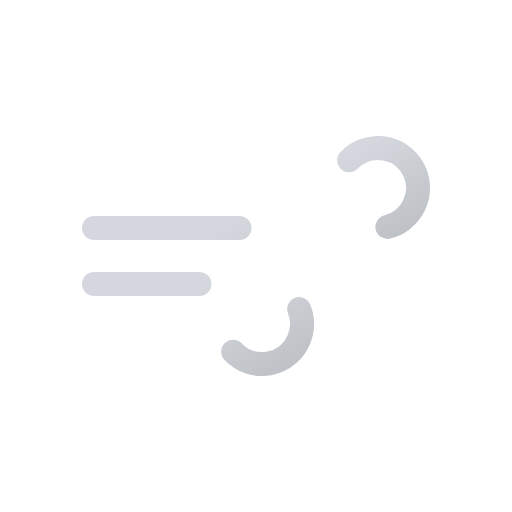
t = 0.00 s
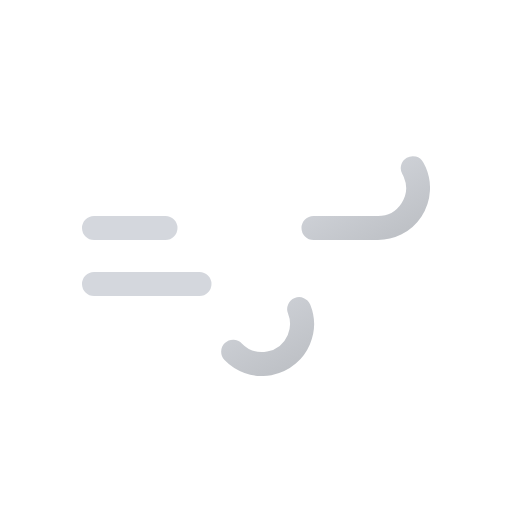
t = 1.50 s
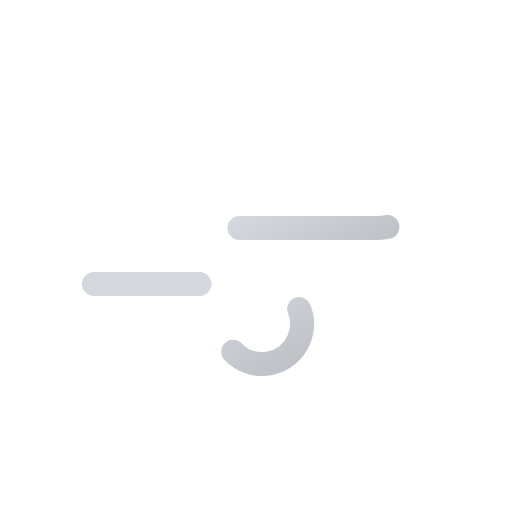
t = 3.00 s
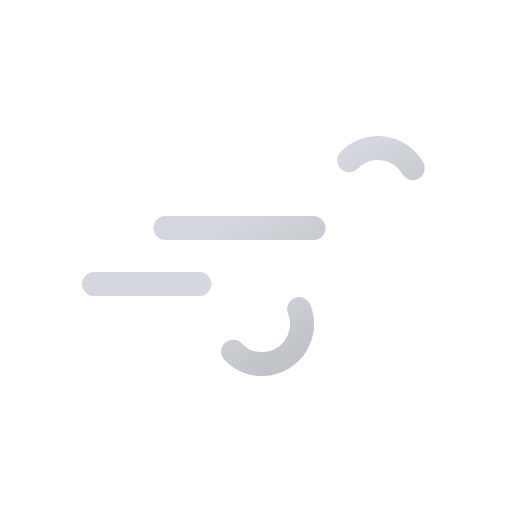
t = 4.50 s

The animated SVG that drew these frames (rendered in a browser with its animation timeline set to each time). Animation: 2 SMIL elements (animate=2); one cycle of 6.00 s, repeats indefinitely.

<svg xmlns="http://www.w3.org/2000/svg" xmlns:xlink="http://www.w3.org/1999/xlink" viewBox="0 0 512 512">
    <defs>
        <linearGradient id="a" x1="138.48" y1="5.12" x2="224.17" y2="153.53" gradientUnits="userSpaceOnUse">
            <stop offset="0" stop-color="#d4d7dd"/>
            <stop offset="0.45" stop-color="#d4d7dd"/>
            <stop offset="1" stop-color="#bec1c6"/>
        </linearGradient>
        <linearGradient id="b" x1="77.66" y1="96.23" x2="168.99" y2="254.41" xlink:href="#a"/>
        <symbol id="c" viewBox="0 0 348 240">
            <!-- blow-1 -->
            <path d="M267.16,24.29A40,40,0,1,1,296,92H12" fill="none" stroke-dasharray="148" stroke-linecap="round" stroke-miterlimit="10" stroke-width="24" stroke="url(#a)">
                <animate attributeName="stroke-dashoffset" values="0; 3256" dur="6s" repeatCount="indefinite"/>
            </path>

            <!-- blow-2 -->
            <path d="M151.16,215.71A40,40,0,1,0,180,148H12" fill="none" stroke-dasharray="110" stroke-linecap="round" stroke-miterlimit="10" stroke-width="24" stroke="url(#b)">
                <animate attributeName="stroke-dashoffset" values="0; 1760" dur="6s" repeatCount="indefinite"/>
            </path>
        </symbol>
    </defs>
    <use width="348" height="240" transform="translate(82 136)" xlink:href="#c"/>
    <path d="M387.34,344H367.21q0-13.65,6.58-28.92a88.43,88.43,0,0,1,17.89-26.8H356.19V272h55.62v14.66q-12.35,13.15-18.2,26.8A81.85,81.85,0,0,0,387.34,344Z" fill="#FFFFFF"/>
</svg>
